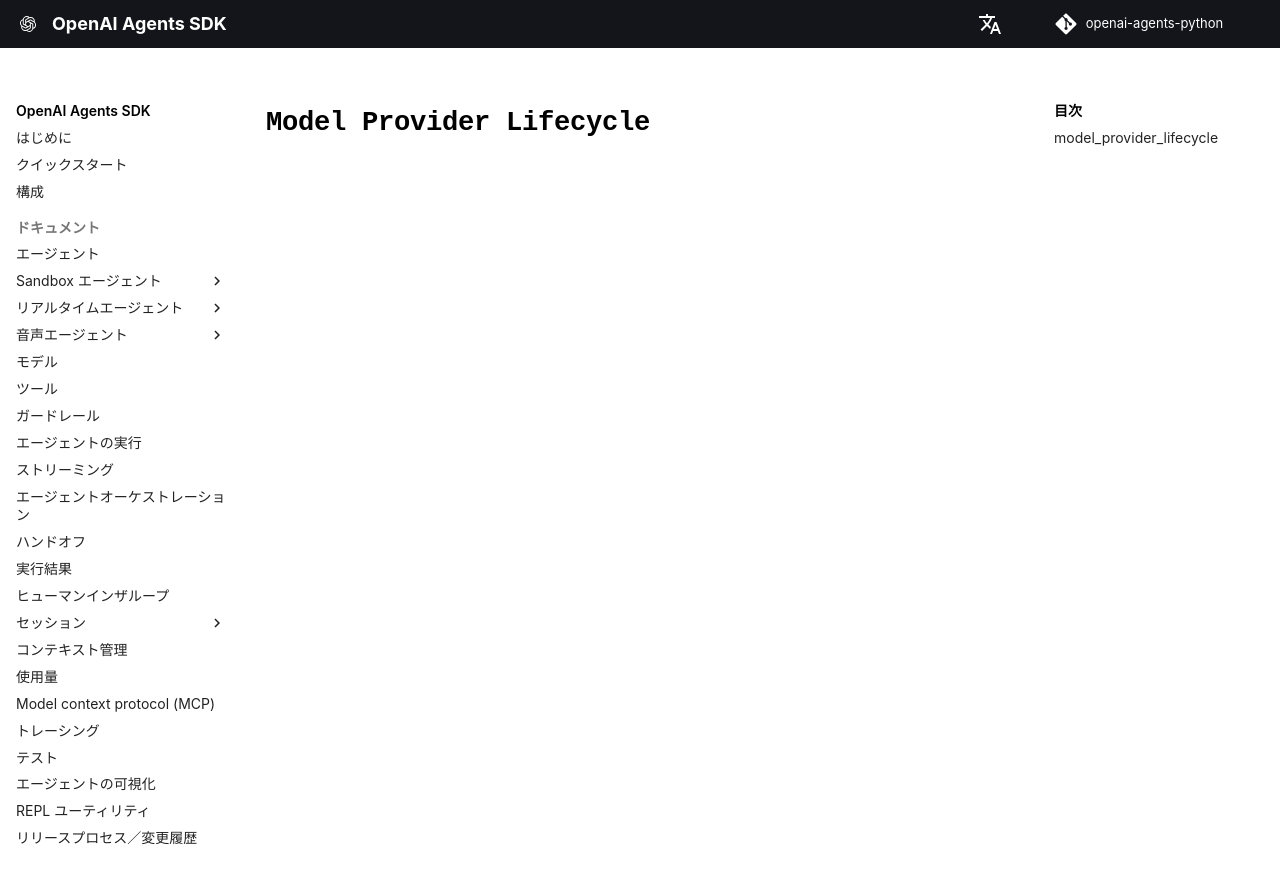

repository: AiFeatures/openai-agents-python · page: ja/ref/run_internal/model_provider_lifecycle/index.html · generator: mkdocs

# `Model Provider Lifecycle`

::: agents.run_internal.model_provider_lifecycle
